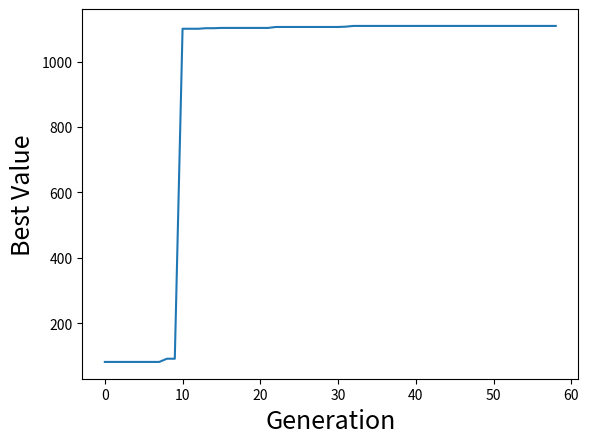

This chart was generated by the following Python code:
import matplotlib.pyplot as plt
import numpy as np

y = np.array([81.59091851555118, 81.59091851555118,81.59091851555118, 81.59091851555118, 81.59091851555118, 81.59091851555118,
              81.59091851555118, 81.59091851555118, 91.40331726313924, 91.40331726313924, 1100.3094831388373, 1100.3094831388373,
              1100.3094831388373, 1101.9906866160084, 1101.9906866160084, 1102.842199729604, 1102.842199729604, 1102.842199729604,
              1102.842199729604, 1102.842199729604, 1102.842199729604, 1102.842199729604, 1105.7478833825649, 1105.7478833825649,
              1105.7478833825649, 1105.7478833825649, 1105.7478833825649, 1105.7478833825649, 1105.7478833825649, 1105.7478833825649,
              1105.7478833825649, 1106.7384845653964, 1108.97454125622, 1108.97454125622, 1108.97454125622, 1108.97454125622,
              1108.97454125622, 1108.97454125622, 1108.97454125622, 1108.97454125622, 1108.97454125622, 1108.97454125622,
              1108.9783688036343, 1108.9783688036343, 1108.9783688036343, 1108.9783688036343, 1108.9783688036343, 1108.9783688036343,
              1108.9783688036343, 1108.9783688036343, 1108.9783688036343, 1108.9783688036343, 1108.9783688036343, 1108.9783688036343,
              1108.9783688036343, 1108.9783688036343, 1108.9783688036343, 1108.9783688036343, 1108.9783688036343])

xarr = []
for i in range (59):
    xarr.append(i)
x = np.array(xarr)
plt.plot(x, y)
plt.xlabel("Generation", fontsize=18)
plt.ylabel("Best Value", fontsize=18)
plt.show()
plt.savefig("Hackatum Statistic.png",format="png")